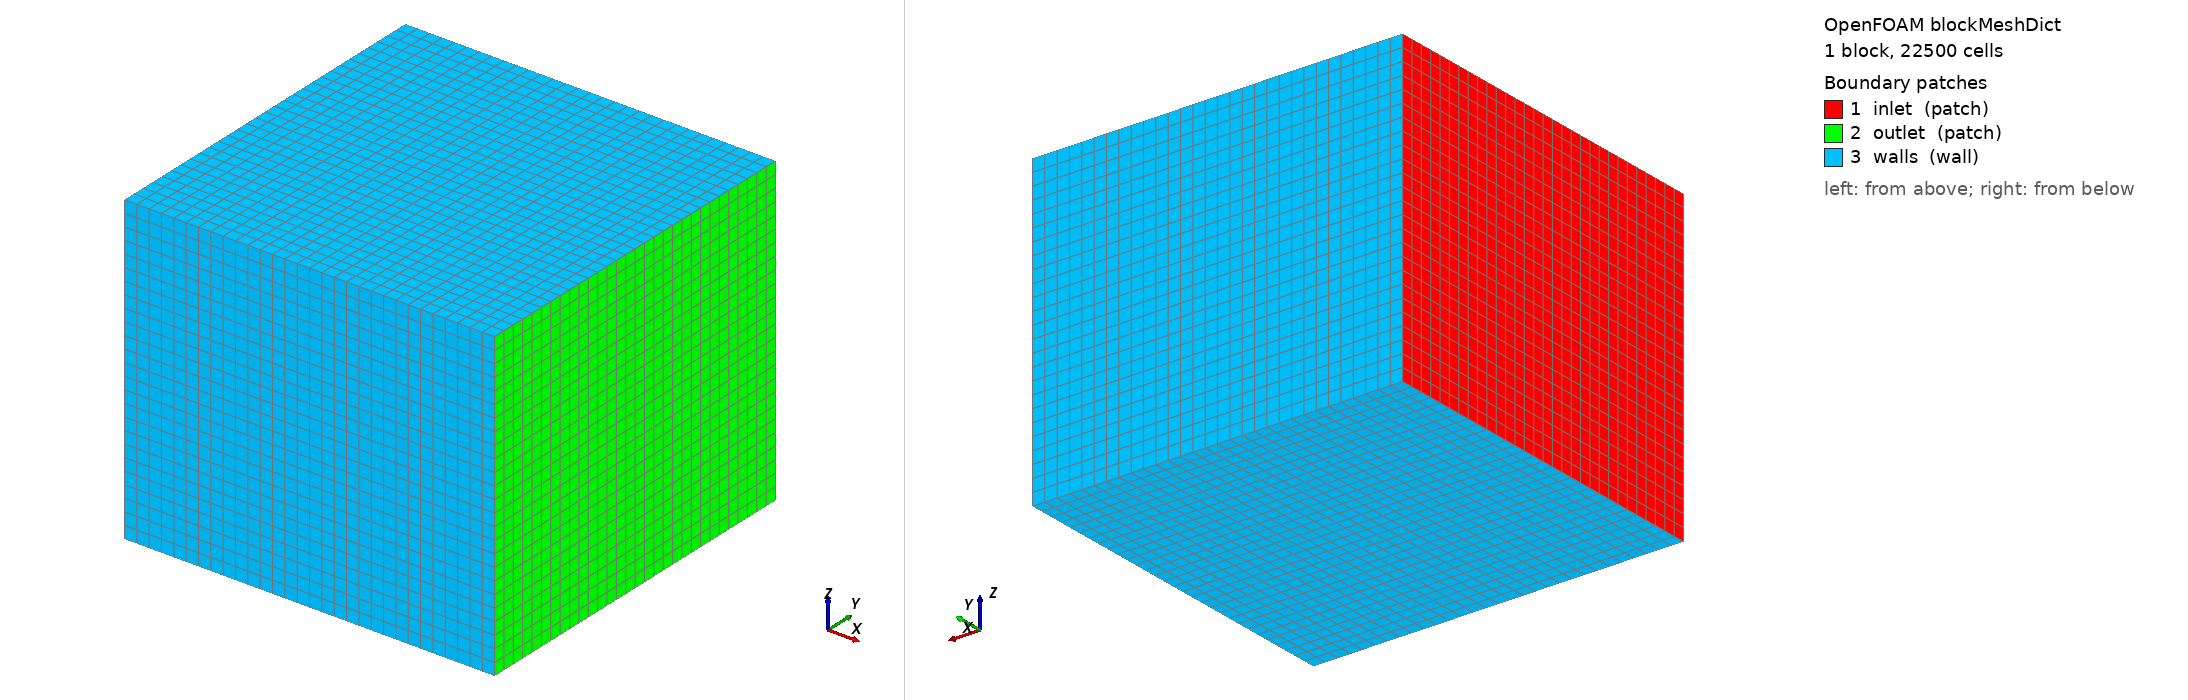

OpenFOAM case: the mesh blockMesh builds from blockMeshDict, 1 block(s), 22500 cells. Boundary patches (legend numbers): 1 inlet (patch), 2 outlet (patch), 3 walls (wall). Left view from above one corner, right view from below the opposite corner. Boundary conditions: 16 field file(s) under 0/; 3 of 3 drawn patches have an entry in a shipped field file.

=== system/blockMeshDict ===
FoamFile
{
    version     2.0;
    format      ascii;
    class       dictionary;
    object      blockMeshDict;
}

scale   1;

vertices
(
    (-0.07600930072367192 -0.07749999985098839 -0.07374999970197678)
    (0.07600930072367192 -0.07749999985098839 -0.07374999970197678)
    (0.07600930072367192 0.07250000089406967 -0.07374999970197678)
    (-0.07600930072367192 0.07250000089406967 -0.07374999970197678)
    (-0.07600930072367192 -0.07749999985098839 0.052250140067189935)
    (0.07600930072367192 -0.07749999985098839 0.052250140067189935)
    (0.07600930072367192 0.07250000089406967 0.052250140067189935)
    (-0.07600930072367192 0.07250000089406967 0.052250140067189935)
);

blocks
(
    hex (0 1 2 3 4 5 6 7) (30 30 25) simpleGrading (1 1 1)
);

edges
(
);

boundary
(
    inlet
    {
        type patch;
        faces
        (
            (0 4 7 3)
        );
    }
    outlet
    {
        type patch;
        faces
        (
            (2 6 5 1)
        );
    }
    walls
    {
        type wall;
        faces
        (
            (0 1 5 4)
            (3 7 6 2)
            (0 3 2 1)
            (4 5 6 7)
        );
    }
);


=== system/controlDict ===
FoamFile
{
    version     2.0;
    format      ascii;
    class       dictionary;
    object      controlDict;
}

application     simpleFoam;

startFrom       startTime;

startTime       0;

stopAt          endTime;

endTime         100;

deltaT          1;

writeControl    timeStep;

writeInterval   100;

purgeWrite      0;

writeFormat     ascii;

writePrecision  8;

writeCompression off;

timeFormat      general;

timePrecision   6;

runTimeModifiable true;

functions
{
    yPlus
    {
        type            yPlus;
        libs            (fieldFunctionObjects);
        writeControl    writeTime;
    }

    fieldMinMax
    {
        type            fieldMinMax;
        libs            (fieldFunctionObjects);
        fields          (U p k omega nut);
        writeControl    timeStep;
        writeInterval   1;
    }

    fluxInlet
    {
        type            surfaceFieldValue;
        libs            (fieldFunctionObjects);
        regionType      patch;
        name            inlet;
        operation       sum;
        fields          (phi);
        writeFields     false;
        writeControl    timeStep;
        writeInterval   1;
    }

    fluxOutlet
    {
        type            surfaceFieldValue;
        libs            (fieldFunctionObjects);
        regionType      patch;
        name            outlet;
        operation       sum;
        fields          (phi);
        writeFields     false;
        writeControl    timeStep;
        writeInterval   1;
    }

    residuals
    {
        type            solverInfo;
        libs            (utilityFunctionObjects);
        fields          (U p k omega);
        writeControl    timeStep;
        writeInterval   1;
    }
}


=== 0/U ===
FoamFile
{
    version     2.0;
    format      ascii;
    class       volVectorField;
    object      U;
}

dimensions      [0 1 -1 0 0 0 0];

internalField   uniform (0 0 0);

boundaryField
{
    inlet
    {
        type            fixedValue;
        value           uniform (1 0 0);
    }
    outlet
    {
        type            zeroGradient;
    }
    walls
    {
        type            noSlip;
    }
    flange
    {
        type            noSlip;
    }
    flange_patch1
    {
        type            noSlip;
    }
    flange_patch2
    {
        type            noSlip;
    }
    flange_patch3
    {
        type            noSlip;
    }
    flange_patch4
    {
        type            noSlip;
    }
}


=== 0/cellRegion ===
/*--------------------------------*- C++ -*----------------------------------*\
| =========                 |                                                 |
| \\      /  F ield         | OpenFOAM: The Open Source CFD Toolbox           |
|  \\    /   O peration     | Version:  2412                                  |
|   \\  /    A nd           | Website:  www.openfoam.com                      |
|    \\/     M anipulation  |                                                 |
\*---------------------------------------------------------------------------*/
FoamFile
{
    version     2.0;
    format      ascii;
    arch        "LSB;label=32;scalar=64";
    class       volScalarField;
    location    "0";
    object      cellRegion;
}
// * * * * * * * * * * * * * * * * * * * * * * * * * * * * * * * * * * * * * //

dimensions      [0 0 0 0 0 0 0];

internalField   uniform 0;

boundaryField
{
    inlet
    {
        type            calculated;
        value           uniform 0;
    }
    outlet
    {
        type            calculated;
        value           uniform 0;
    }
    walls
    {
        type            calculated;
        value           uniform 0;
    }
    flange_patch1
    {
        type            calculated;
        value           uniform 0;
    }
    flange_patch2
    {
        type            calculated;
        value           uniform 0;
    }
    flange_patch3
    {
        type            calculated;
        value           uniform 0;
    }
    flange_patch4
    {
        type            calculated;
        value           uniform 0;
    }
}


// ************************************************************************* //


=== 0/cellZone ===
/*--------------------------------*- C++ -*----------------------------------*\
| =========                 |                                                 |
| \\      /  F ield         | OpenFOAM: The Open Source CFD Toolbox           |
|  \\    /   O peration     | Version:  2412                                  |
|   \\  /    A nd           | Website:  www.openfoam.com                      |
|    \\/     M anipulation  |                                                 |
\*---------------------------------------------------------------------------*/
FoamFile
{
    version     2.0;
    format      ascii;
    arch        "LSB;label=32;scalar=64";
    class       volScalarField;
    location    "0";
    object      cellZone;
}
// * * * * * * * * * * * * * * * * * * * * * * * * * * * * * * * * * * * * * //

dimensions      [0 0 0 0 0 0 0];

internalField   uniform -1;

boundaryField
{
    inlet
    {
        type            calculated;
        value           uniform -1;
    }
    outlet
    {
        type            calculated;
        value           uniform -1;
    }
    walls
    {
        type            calculated;
        value           uniform -1;
    }
    flange_patch1
    {
        type            calculated;
        value           uniform -1;
    }
    flange_patch2
    {
        type            calculated;
        value           uniform -1;
    }
    flange_patch3
    {
        type            calculated;
        value           uniform -1;
    }
    flange_patch4
    {
        type            calculated;
        value           uniform -1;
    }
}


// ************************************************************************* //


=== 0/faceZone ===
/*--------------------------------*- C++ -*----------------------------------*\
| =========                 |                                                 |
| \\      /  F ield         | OpenFOAM: The Open Source CFD Toolbox           |
|  \\    /   O peration     | Version:  2412                                  |
|   \\  /    A nd           | Website:  www.openfoam.com                      |
|    \\/     M anipulation  |                                                 |
\*---------------------------------------------------------------------------*/
FoamFile
{
    version     2.0;
    format      ascii;
    arch        "LSB;label=32;scalar=64";
    class       surfaceScalarField;
    location    "0";
    object      faceZone;
}
// * * * * * * * * * * * * * * * * * * * * * * * * * * * * * * * * * * * * * //

dimensions      [0 0 0 0 0 0 0];

internalField   uniform -1;

boundaryField
{
    inlet
    {
        type            calculated;
        value           uniform -1;
    }
    outlet
    {
        type            calculated;
        value           uniform -1;
    }
    walls
    {
        type            calculated;
        value           uniform -1;
    }
    flange_patch1
    {
        type            calculated;
        value           uniform -1;
    }
    flange_patch2
    {
        type            calculated;
        value           uniform -1;
    }
    flange_patch3
    {
        type            calculated;
        value           uniform -1;
    }
    flange_patch4
    {
        type            calculated;
        value           uniform -1;
    }
}


// ************************************************************************* //


=== 0/k ===
FoamFile
{
    version     2.0;
    format      ascii;
    class       volScalarField;
    object      k;
}

dimensions      [0 2 -2 0 0 0 0];

internalField   uniform 0.0037500000000000007;

boundaryField
{
    inlet
    {
        type            fixedValue;
        value           uniform 0.0037500000000000007;
    }
    outlet
    {
        type            zeroGradient;
    }
    walls
    {
        type            kqRWallFunction;
        value           uniform 0.0037500000000000007;
    }
    flange
    {
        type            kqRWallFunction;
        value           uniform 0.0037500000000000007;
    }
    flange_patch1
    {
        type            kqRWallFunction;
        value           uniform 0.0037500000000000007;
    }
    flange_patch2
    {
        type            kqRWallFunction;
        value           uniform 0.0037500000000000007;
    }
    flange_patch3
    {
        type            kqRWallFunction;
        value           uniform 0.0037500000000000007;
    }
    flange_patch4
    {
        type            kqRWallFunction;
        value           uniform 0.0037500000000000007;
    }
}


=== 0/nut ===
FoamFile
{
    version     2.0;
    format      ascii;
    class       volScalarField;
    object      nut;
}

dimensions      [0 2 -1 0 0 0 0];

internalField   uniform 0;

boundaryField
{
    inlet
    {
        type            calculated;
        value           uniform 0;
    }
    outlet
    {
        type            calculated;
        value           uniform 0;
    }
    walls
    {
        type            nutkWallFunction;
        value           uniform 0;
    }
    flange
    {
        type            nutkWallFunction;
        value           uniform 0;
    }
    flange_patch1
    {
        type            nutkWallFunction;
        value           uniform 0;
    }
    flange_patch2
    {
        type            nutkWallFunction;
        value           uniform 0;
    }
    flange_patch3
    {
        type            nutkWallFunction;
        value           uniform 0;
    }
    flange_patch4
    {
        type            nutkWallFunction;
        value           uniform 0;
    }
}


=== 0/omega ===
FoamFile
{
    version     2.0;
    format      ascii;
    class       volScalarField;
    object      omega;
}

dimensions      [0 0 -1 0 0 0 0];

internalField   uniform 20.82555522203365;

boundaryField
{
    inlet
    {
        type            fixedValue;
        value           uniform 20.82555522203365;
    }
    outlet
    {
        type            zeroGradient;
    }
    walls
    {
        type            omegaWallFunction;
        value           uniform 20.82555522203365;
    }
    flange
    {
        type            omegaWallFunction;
        value           uniform 20.82555522203365;
    }
    flange_patch1
    {
        type            omegaWallFunction;
        value           uniform 20.82555522203365;
    }
    flange_patch2
    {
        type            omegaWallFunction;
        value           uniform 20.82555522203365;
    }
    flange_patch3
    {
        type            omegaWallFunction;
        value           uniform 20.82555522203365;
    }
    flange_patch4
    {
        type            omegaWallFunction;
        value           uniform 20.82555522203365;
    }
}


=== 0/p ===
FoamFile
{
    version     2.0;
    format      ascii;
    class       volScalarField;
    object      p;
}

dimensions      [0 2 -2 0 0 0 0];

internalField   uniform 0;

boundaryField
{
    inlet
    {
        type            zeroGradient;
    }
    outlet
    {
        type            fixedValue;
        value           uniform 0;
    }
    walls
    {
        type            zeroGradient;
    }
    flange
    {
        type            zeroGradient;
    }
    flange_patch1
    {
        type            zeroGradient;
    }
    flange_patch2
    {
        type            zeroGradient;
    }
    flange_patch3
    {
        type            zeroGradient;
    }
    flange_patch4
    {
        type            zeroGradient;
    }
}


Also in the case, not shown: 0/aspectRatio (3270022 bytes, source omitted); 0/cellAspectRatio (3288570 bytes, source omitted); 0/cellDeterminant (3581254 bytes, source omitted); 0/cellShapes (662539 bytes, source omitted); 0/cellVolumeRatio (3606751 bytes, source omitted); 0/faceWeight (3601208 bytes, source omitted); 0/minTetVolume (3835115 bytes, source omitted); 0/nonOrthoAngle (3341185 bytes, source omitted).
